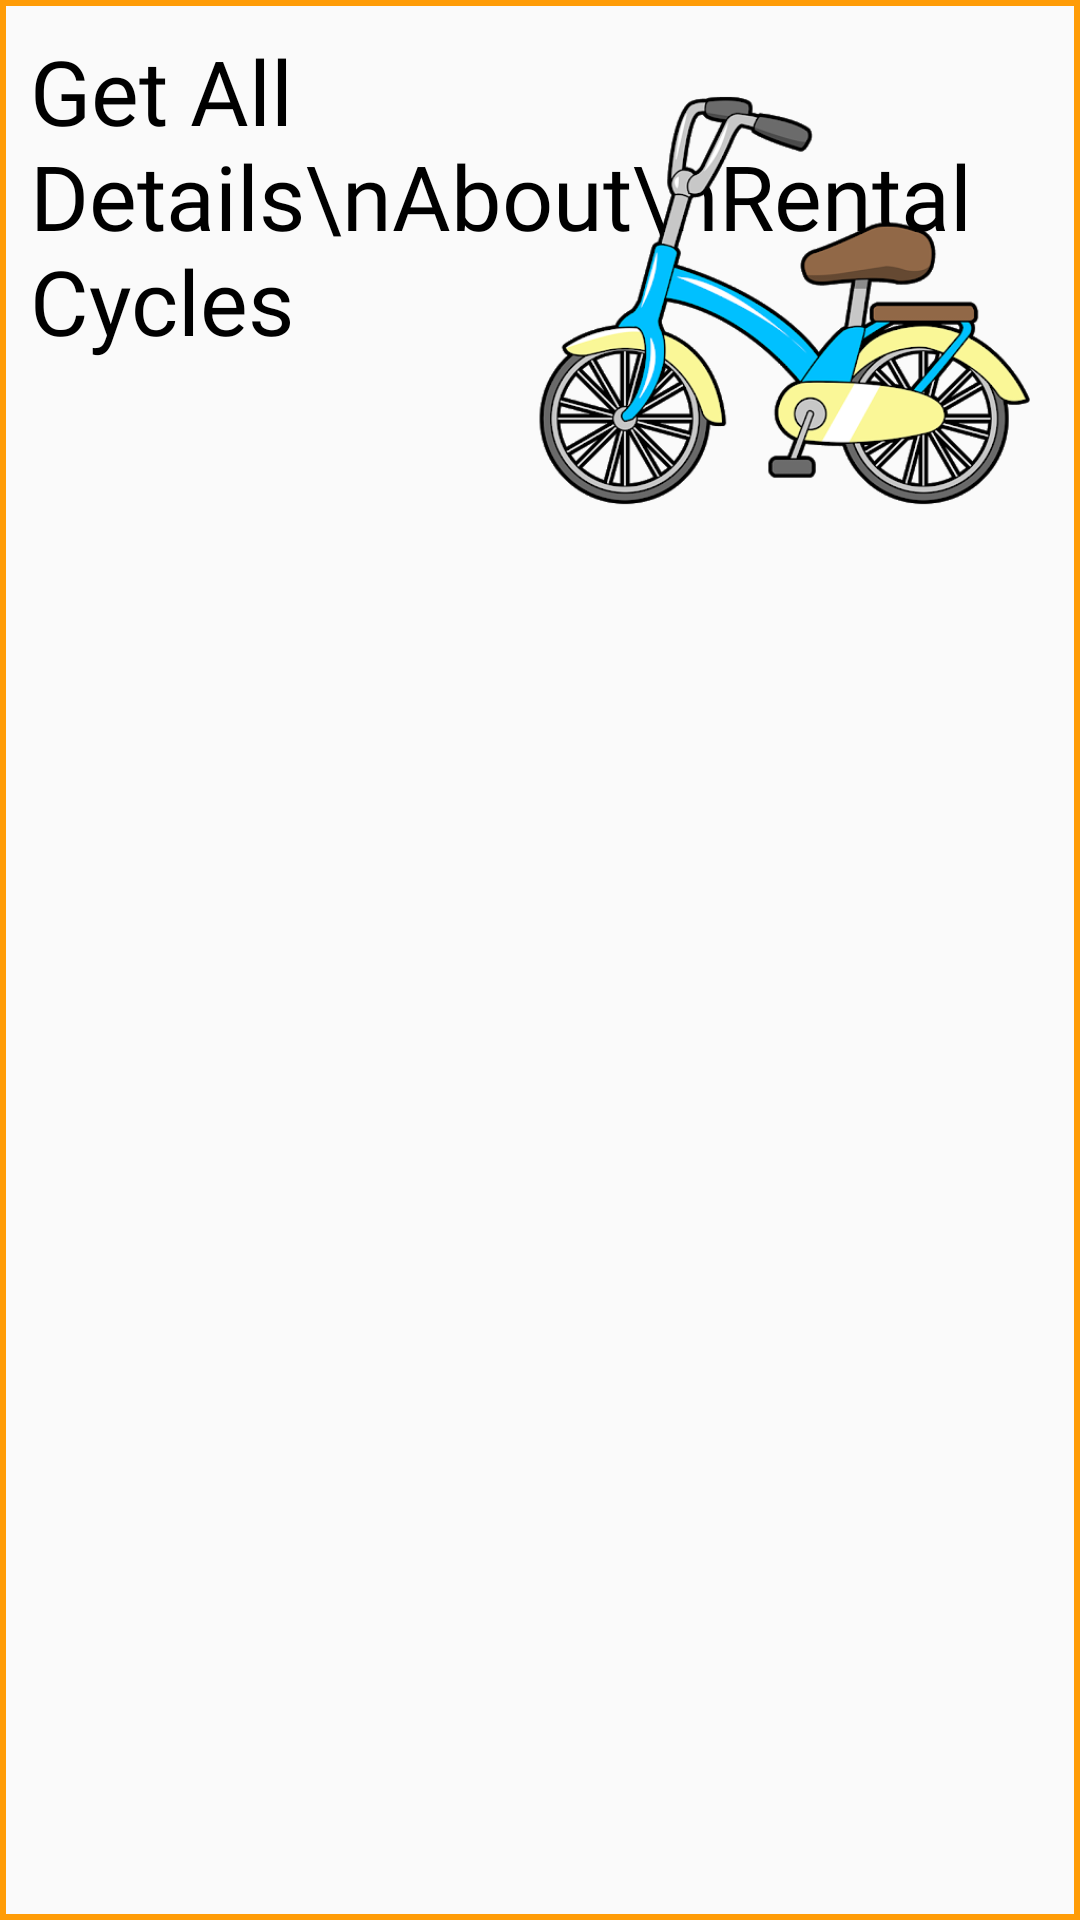

Reconstruct the res/layout file that produces this screen, plus the resources it refers to.
<!-- AndroidManifest.xml: application theme AppTheme -->
<!-- res/layout/menu_header.xml -->
<?xml version="1.0" encoding="utf-8"?>
<RelativeLayout xmlns:android="http://schemas.android.com/apk/res/android"
    android:layout_width="match_parent"
    android:layout_height="200dp"
    android:background="@drawable/orange_border"
    android:elevation="5dp"
    android:padding="10dp">
    <TextView
        android:layout_width="wrap_content"
        android:layout_height="wrap_content"
        android:text="Get All Details\nAbout\nRental Cycles"
        android:fontFamily="@font/cairo_semibold"
        android:textSize="30sp"
        android:layout_marginRight="5dp"
        android:textColor="@color/black"/>
    
    <ImageView
        android:layout_width="180dp"
        android:layout_height="180dp"
        android:layout_alignParentRight="true"
        android:src="@drawable/header_cycle"/>
</RelativeLayout>
<!-- resources referenced by this layout -->
<resources>
  <color name="black">#000000</color>
  <!-- drawable header_cycle: png bitmap (drawable, 89727 bytes) -->
  <!-- drawable orange_border (drawable) -->
  <?xml version="1.0" encoding="utf-8"?>
  <shape xmlns:android="http://schemas.android.com/apk/res/android">
  <stroke android:width="2dp"
      android:color="@color/orange"/>
  </shape>
  <style name="AppTheme" parent="Theme.MaterialComponents.Light.NoActionBar.Bridge">
          
          <item name="colorPrimary">@color/ic_launcher_background</item>
          <item name="colorPrimaryDark">@color/orange</item>
          <item name="colorAccent">@color/colorAccent</item>
      </style>
  <color name="orange">#FF9C06</color>
  <color name="ic_launcher_background">#17BFDC</color>
  <color name="colorAccent">#03DAC5</color>
</resources>
